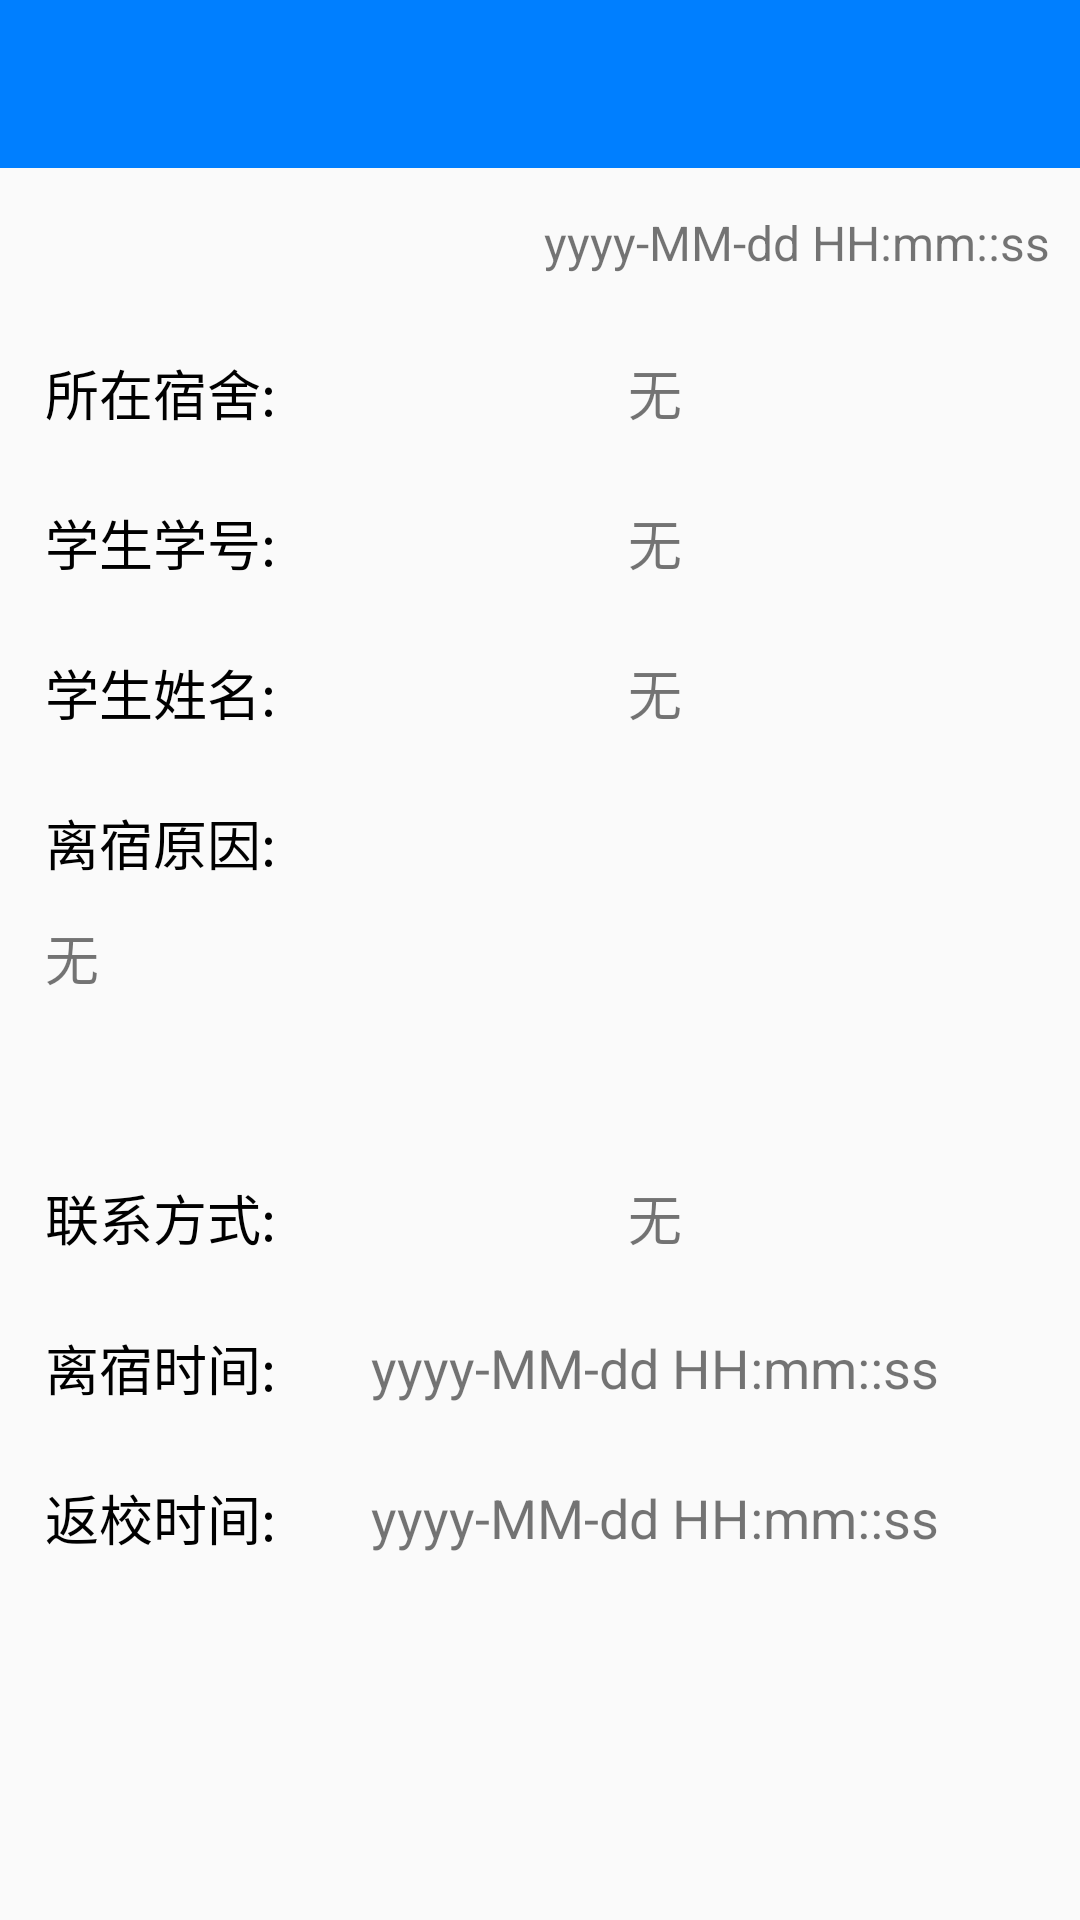

Layout XML and referenced resources for this Android screen:
<!-- AndroidManifest.xml: application theme AppTheme -->
<!-- res/layout/activity_depart_students_details.xml -->
<?xml version="1.0" encoding="utf-8"?>
<RelativeLayout xmlns:android="http://schemas.android.com/apk/res/android"
    android:layout_width="match_parent"
    android:layout_height="match_parent"
    xmlns:app="http://schemas.android.com/apk/res-auto"
    android:background="@drawable/timg2">

    <android.support.v7.widget.Toolbar
        android:id="@+id/toolbar_details"
        android:layout_width="match_parent"
        android:layout_height="?attr/actionBarSize"
        android:background="#007FFF"
        android:theme="@style/ThemeOverlay.AppCompat.ActionBar"
        app:popupTheme="@style/ThemeOverlay.AppCompat.Light">
    </android.support.v7.widget.Toolbar>

    <TextView
        android:id="@+id/tv_registerDate"
        android:layout_width="wrap_content"
        android:layout_height="40dp"
        android:layout_below="@id/toolbar_details"
        android:layout_alignParentRight="true"
        android:layout_marginRight="10dp"
        android:layout_marginTop="5dp"
        android:gravity="center"
        android:textSize="16sp"
        android:text="yyyy-MM-dd HH:mm::ss"/>

    <TextView
        android:id="@+id/dormID"
        android:layout_width="wrap_content"
        android:layout_height="50dp"
        android:text="所在宿舍:"
        android:textSize="18sp"
        android:textColor="#000000"
        android:layout_marginTop="50dp"
        android:layout_marginLeft="15dp"
        android:layout_below="@id/toolbar_details"
        android:gravity="center" />

    <TextView
        android:id="@+id/tv_dormID"
        android:layout_width="match_parent"
        android:layout_height="50dp"
        android:layout_below="@id/toolbar_details"
        android:layout_toRightOf="@id/dormID"
        android:layout_marginRight="15dp"
        android:layout_marginTop="50dp"
        android:gravity="center"
        android:textSize="18sp"
        android:text="无"/>

    <TextView
        android:id="@+id/ID"
        android:layout_width="wrap_content"
        android:layout_height="50dp"
        android:text="学生学号:"
        android:textSize="18sp"
        android:textColor="#000000"
        android:layout_marginLeft="15dp"
        android:layout_below="@id/dormID"
        android:gravity="center" />

    <TextView
        android:id="@+id/tv_ID"
        android:layout_width="match_parent"
        android:layout_height="50dp"
        android:layout_below="@id/dormID"
        android:layout_toRightOf="@id/ID"
        android:layout_marginRight="15dp"
        android:gravity="center"
        android:textSize="18sp"
        android:text="无"/>

    <TextView
        android:id="@+id/name"
        android:layout_width="wrap_content"
        android:layout_height="50dp"
        android:text="学生姓名:"
        android:textSize="18sp"
        android:textColor="#000000"
        android:layout_below="@id/ID"
        android:layout_marginLeft="15dp"
        android:gravity="center"/>

    <TextView
        android:id="@+id/tv_name"
        android:layout_width="match_parent"
        android:layout_height="50dp"
        android:layout_toRightOf="@id/name"
        android:layout_below="@id/tv_ID"
        android:layout_marginRight="15dp"
        android:gravity="center"
        android:textSize="18sp"
        android:text="无"/>

    <TextView
        android:id="@+id/departCause"
        android:layout_width="wrap_content"
        android:layout_height="50dp"
        android:text="离宿原因:"
        android:textColor="#000000"
        android:textSize="18sp"
        android:layout_below="@id/name"
        android:layout_marginLeft="15dp"
        android:gravity="center"/>

    <TextView
        android:id="@+id/tv_departCause"
        android:layout_width="match_parent"
        android:layout_height="75dp"
        android:text="无"
        android:scrollbars="vertical"
        android:layout_below="@id/departCause"
        android:layout_marginLeft="15dp"
        android:textSize="18sp"
        android:layout_marginRight="15dp" />

    <TextView
        android:id="@+id/contact"
        android:layout_width="wrap_content"
        android:layout_height="50dp"
        android:text="联系方式:"
        android:textSize="18sp"
        android:textColor="#000000"
        android:layout_below="@id/tv_departCause"
        android:layout_marginLeft="15dp"
        android:gravity="center" />

    <TextView
        android:id="@+id/tv_contact"
        android:layout_width="match_parent"
        android:layout_height="50dp"
        android:layout_below="@id/tv_departCause"
        android:layout_toRightOf="@id/contact"
        android:layout_marginRight="15dp"
        android:gravity="center"
        android:textSize="18sp"
        android:text="无"/>

    <TextView
        android:id="@+id/departTime"
        android:layout_width="wrap_content"
        android:layout_height="50dp"
        android:text="离宿时间:"
        android:textColor="#000000"
        android:textSize="18sp"
        android:layout_below="@id/contact"
        android:layout_marginLeft="15dp"
        android:gravity="center"/>

    <TextView
        android:id="@+id/backTime"
        android:layout_width="wrap_content"
        android:layout_height="50dp"
        android:text="返校时间:"
        android:textColor="#000000"
        android:textSize="18sp"
        android:layout_below="@id/departTime"
        android:layout_marginLeft="15dp"
        android:gravity="center"/>

    <TextView
        android:id="@+id/tv_departTime"
        android:layout_width="match_parent"
        android:layout_height="50dp"
        android:text="yyyy-MM-dd HH:mm::ss"
        android:layout_toRightOf="@id/departTime"
        android:layout_below="@id/contact"
        android:layout_marginRight="15dp"
        android:gravity="center"
        android:textSize="18sp"/>

    <TextView
        android:id="@+id/tv_backTime"
        android:layout_width="match_parent"
        android:layout_height="50dp"
        android:text="yyyy-MM-dd HH:mm::ss"
        android:layout_toRightOf="@id/backTime"
        android:layout_below="@id/departTime"
        android:layout_marginRight="15dp"
        android:gravity="center"
        android:textSize="18sp"/>

</RelativeLayout>
<!-- resources referenced by this layout -->
<resources>
  <style name="AppTheme" parent="Theme.AppCompat.Light.NoActionBar">
          
          <item name="colorPrimary">#2AE6AA</item>
          <item name="colorPrimaryDark">@color/colorPrimaryDark</item>
          <item name="colorAccent">@color/colorAccent</item>
      </style>
  <!-- not gathered from this repository: default colours our renderer supplied (Android Studio template values) -->
  <color name="colorPrimaryDark">#FF3700B3</color>
  <color name="colorAccent">#FF03DAC5</color>
</resources>
